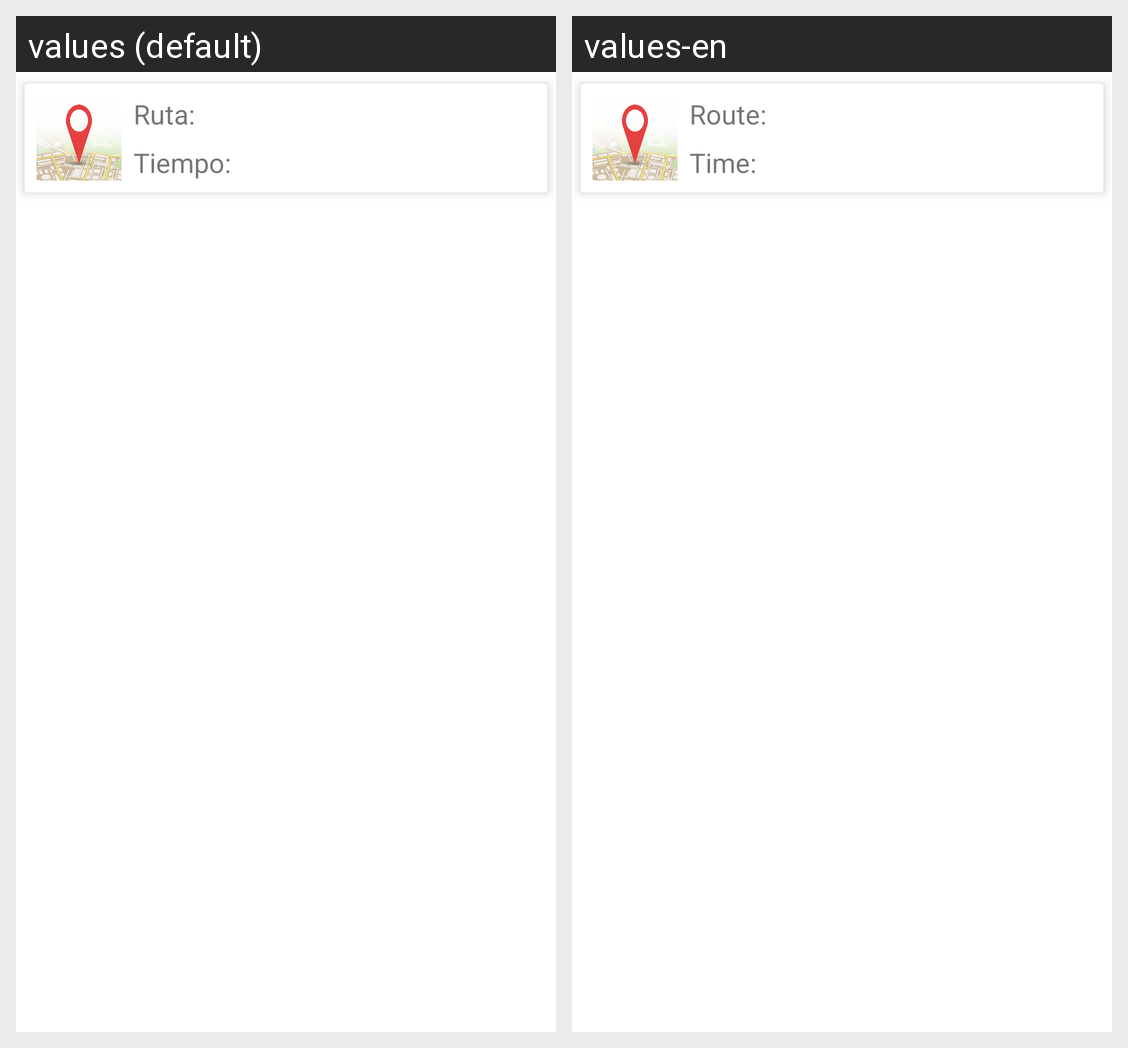

Locale-by-locale string values for the Android screen shown in this grid:
Android screen res/layout/route_item.xml rendered under 2 locales, left to right: values (default), values-en. Device: Nexus 5 (rendered at 1080×1920; each locale shown at half size, 540×960, under a caption strip naming it); theme AppTheme.
Strings drawn on this screen, with the default value and each locale's value (text and hints the layout hard-codes, and strings that could not be matched under every locale, appear in the picture but are not listed):

route
  values: Ruta:
  values-en: Route:

time
  values: Tiempo:
  values-en: Time:
